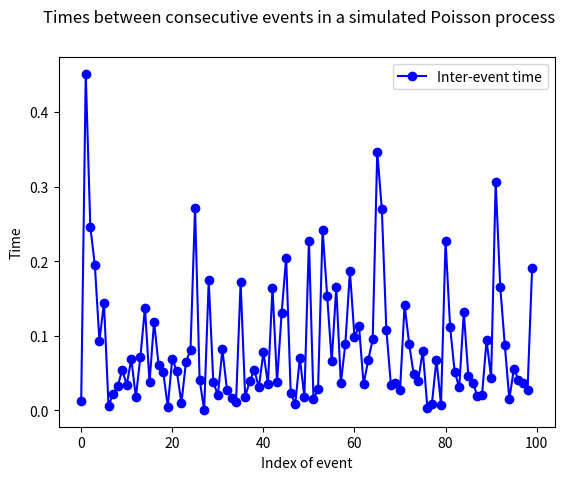
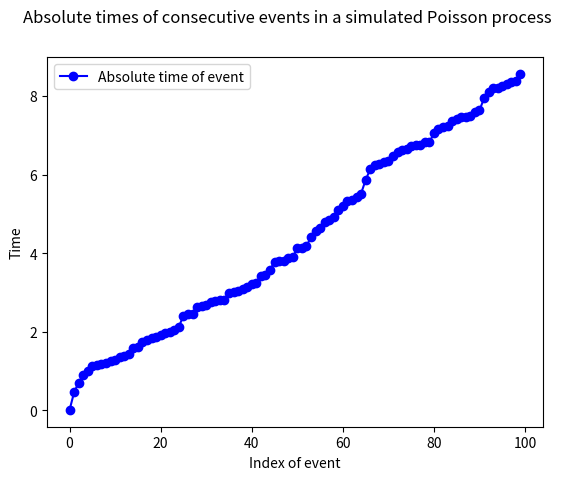
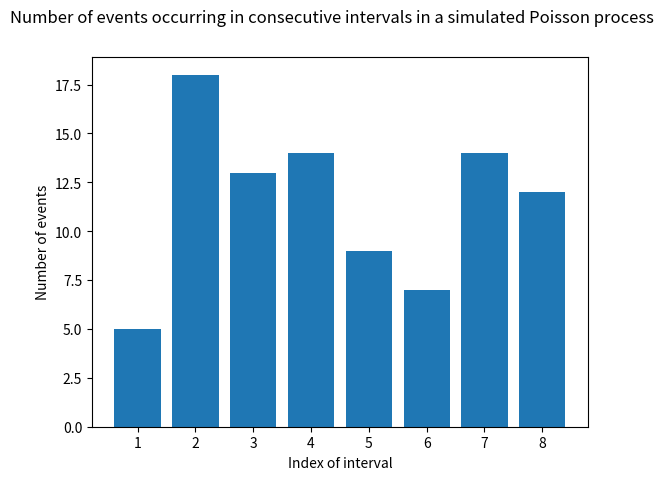

These figures' Python source, in order:
import random
import math
import statistics
import matplotlib.pyplot as plt

#1
#simulates 10 visits per minute
_lambda = 10
#simulates 100 views
_num_events = 100
_event_num = []
_inter_event_times = []
_event_times = []
_event_time = 0

print('EVENT_NUM,INTER_EVENT_T,EVENT_T')

for i in range(_num_events):
	_event_num.append(i)
	#Get a random probability value from the uniform distribution's PDF
	n = random.random()

	#Generate the inter-event time from the exponential distribution's CDF using the Inverse-CDF technique
	_inter_event_time = -math.log(1.0 - n) / _lambda
	_inter_event_times.append(_inter_event_time)

	#Add the inter-event time to the running sum to get the next absolute event time
	_event_time = _event_time + _inter_event_time
	_event_times.append(_event_time)

	#print it all out
	print(str(i) +',' + str(_inter_event_time) + ',' + str(_event_time))

#plot the inter-event times
fig = plt.figure()
fig.suptitle('Times between consecutive events in a simulated Poisson process')
plot, = plt.plot(_event_num, _inter_event_times, 'bo-', label='Inter-event time')
plt.legend(handles=[plot])
plt.xlabel('Index of event')
plt.ylabel('Time')
plt.show()


#plot the absolute event times
fig = plt.figure()
fig.suptitle('Absolute times of consecutive events in a simulated Poisson process')
plot, = plt.plot(_event_num, _event_times, 'bo-', label='Absolute time of event')
plt.legend(handles=[plot])
plt.xlabel('Index of event')
plt.ylabel('Time')
plt.show()

_interval_nums = []
_num_events_in_interval = []
_interval_num = 1
_num_events = 0

print('INTERVAL_NUM,NUM_EVENTS')

for i in range(len(_event_times)):
	_event_time = _event_times[i]
	if _event_time <= _interval_num:
		_num_events += 1
	else:
		_interval_nums.append(_interval_num)
		_num_events_in_interval.append(_num_events)

		print(str(_interval_num) +',' + str(_num_events))

		_interval_num += 1

		_num_events = 1

#print the mean number of events per unit time
print(statistics.mean(_num_events_in_interval))

#plot the number of events in consecutive intervals
fig = plt.figure()
fig.suptitle('Number of events occurring in consecutive intervals in a simulated Poisson process')
plt.bar(_interval_nums, _num_events_in_interval)
plt.xlabel('Index of interval')
plt.ylabel('Number of events')
plt.show()

#2
def gradient_descent(f, start, lr, n_iter, tol):
    result = start
      
    for _ in range(n_iter): 
        new_val = -lr * np.gradient(f)
        if np.all(np.abs(new_val) <= tol):
            break
        result += new_val
    return result

